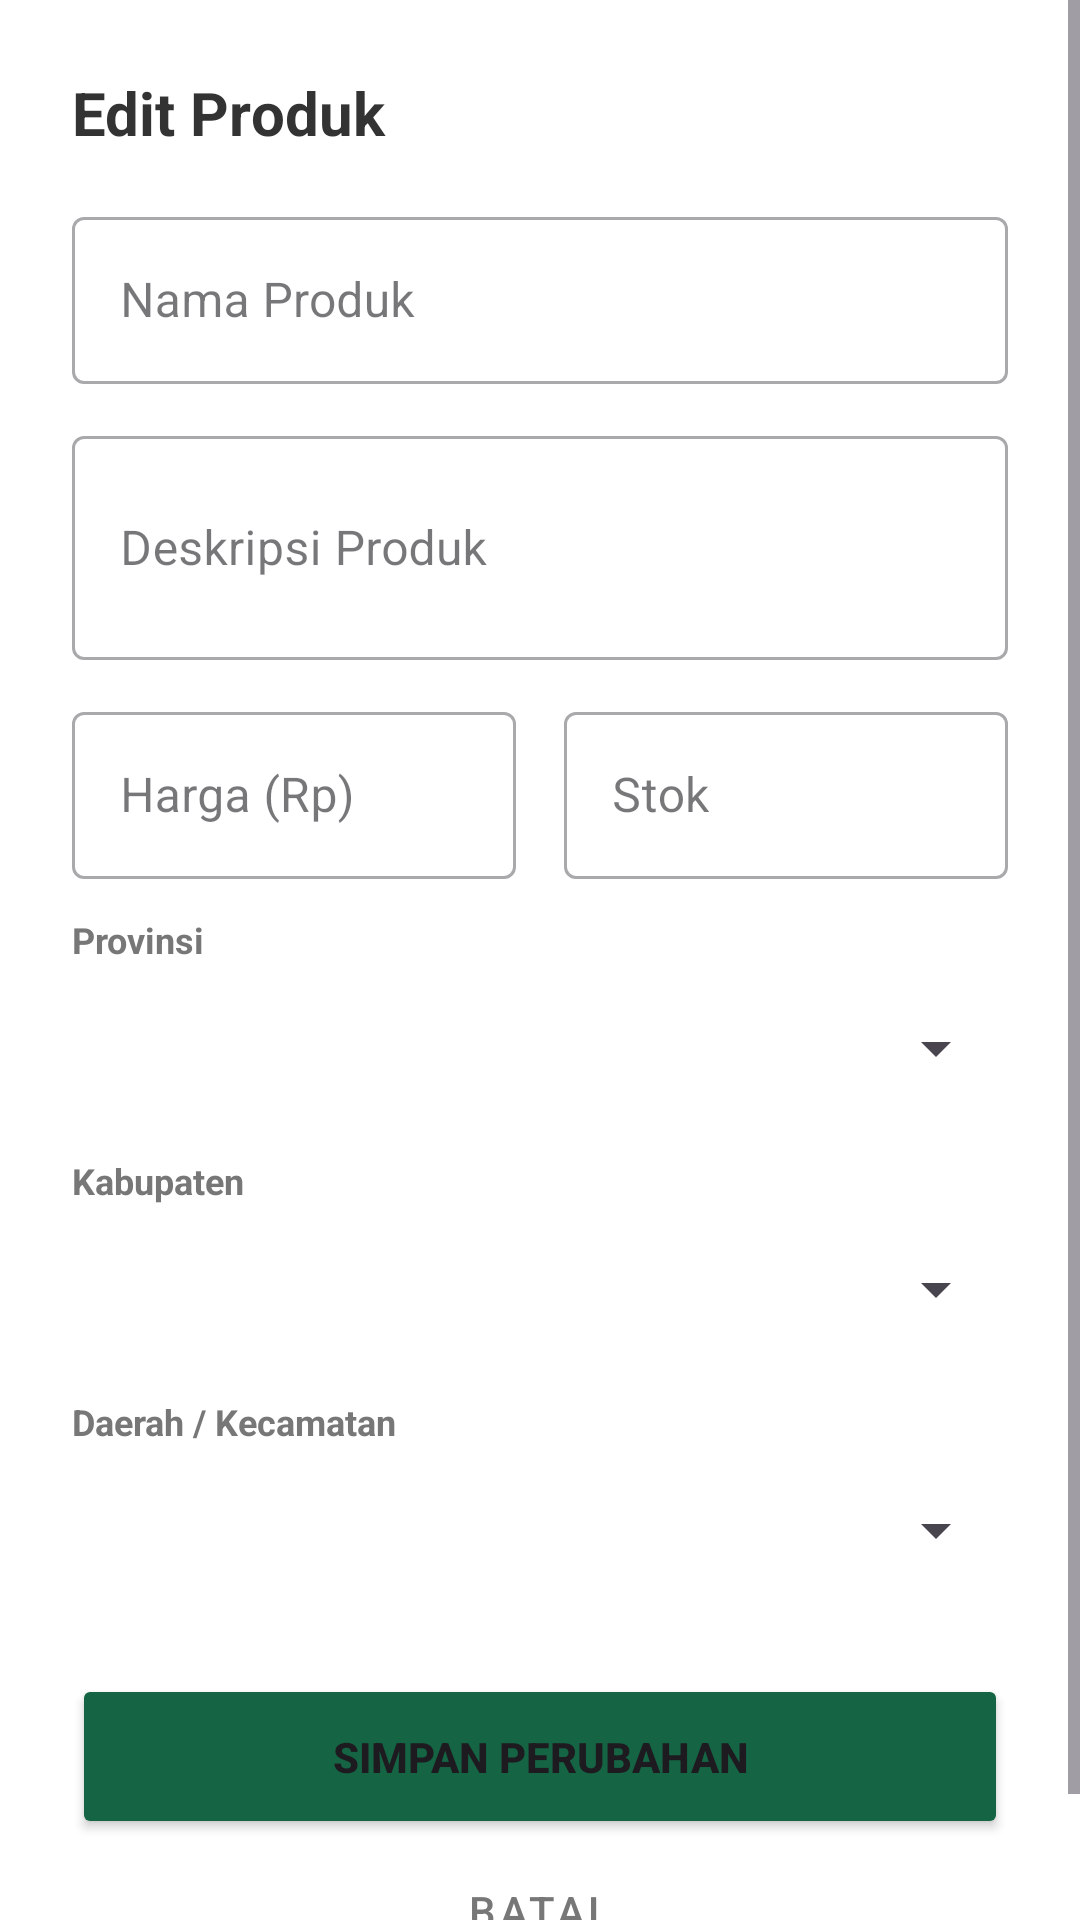

Reconstruct the res/layout file that produces this screen, plus the resources it refers to.
<!-- AndroidManifest.xml: application theme Theme.PetaniKita -->
<!-- res/layout/dialog_edit_product.xml -->
<?xml version="1.0" encoding="utf-8"?>
<ScrollView xmlns:android="http://schemas.android.com/apk/res/android"
    xmlns:app="http://schemas.android.com/apk/res-auto"
    android:layout_width="match_parent"
    android:layout_height="wrap_content"
    android:background="@android:color/white">

    <LinearLayout
        android:layout_width="match_parent"
        android:layout_height="wrap_content"
        android:orientation="vertical"
        android:padding="24dp">

        <TextView
            android:layout_width="match_parent"
            android:layout_height="wrap_content"
            android:text="Edit Produk"
            android:textColor="#333333"
            android:textSize="20sp"
            android:textStyle="bold"
            android:layout_marginBottom="16dp"/>

        
        <com.google.android.material.textfield.TextInputLayout
            style="@style/Widget.MaterialComponents.TextInputLayout.OutlinedBox"
            android:layout_width="match_parent"
            android:layout_height="wrap_content"
            android:layout_marginBottom="12dp"
            android:hint="Nama Produk">
            <com.google.android.material.textfield.TextInputEditText
                android:id="@+id/etEditProductName"
                android:layout_width="match_parent"
                android:layout_height="wrap_content"
                android:inputType="text" />
        </com.google.android.material.textfield.TextInputLayout>

        
        <com.google.android.material.textfield.TextInputLayout
            style="@style/Widget.MaterialComponents.TextInputLayout.OutlinedBox"
            android:layout_width="match_parent"
            android:layout_height="wrap_content"
            android:layout_marginBottom="12dp"
            android:hint="Deskripsi Produk">
            <com.google.android.material.textfield.TextInputEditText
                android:id="@+id/etEditDescription"
                android:layout_width="match_parent"
                android:layout_height="wrap_content"
                android:inputType="textMultiLine"
                android:minLines="2" />
        </com.google.android.material.textfield.TextInputLayout>

        
        <LinearLayout
            android:layout_width="match_parent"
            android:layout_height="wrap_content"
            android:orientation="horizontal"
            android:layout_marginBottom="12dp">

            <com.google.android.material.textfield.TextInputLayout
                style="@style/Widget.MaterialComponents.TextInputLayout.OutlinedBox"
                android:layout_width="0dp"
                android:layout_height="wrap_content"
                android:layout_weight="1"
                android:layout_marginEnd="8dp"
                android:hint="Harga (Rp)">
                <com.google.android.material.textfield.TextInputEditText
                    android:id="@+id/etEditPrice"
                    android:layout_width="match_parent"
                    android:layout_height="wrap_content"
                    android:inputType="number" />
            </com.google.android.material.textfield.TextInputLayout>

            <com.google.android.material.textfield.TextInputLayout
                style="@style/Widget.MaterialComponents.TextInputLayout.OutlinedBox"
                android:layout_width="0dp"
                android:layout_height="wrap_content"
                android:layout_weight="1"
                android:layout_marginStart="8dp"
                android:hint="Stok">
                <com.google.android.material.textfield.TextInputEditText
                    android:id="@+id/etEditStock"
                    android:layout_width="match_parent"
                    android:layout_height="wrap_content"
                    android:inputType="number" />
            </com.google.android.material.textfield.TextInputLayout>
        </LinearLayout>

        
        <TextView
            android:layout_width="wrap_content"
            android:layout_height="wrap_content"
            android:text="Provinsi"
            android:textColor="#777777"
            android:textSize="12sp"
            android:textStyle="bold" />
        <androidx.cardview.widget.CardView
            android:layout_width="match_parent"
            android:layout_height="48dp"
            android:layout_marginTop="4dp"
            android:layout_marginBottom="12dp"
            app:cardCornerRadius="8dp"
            app:cardElevation="0dp"
            app:strokeColor="#B0B0B0"
            app:strokeWidth="1dp">
            <Spinner
                android:id="@+id/spinnerEditProvinsi"
                android:layout_width="match_parent"
                android:layout_height="match_parent" />
        </androidx.cardview.widget.CardView>

        
        <TextView
            android:layout_width="wrap_content"
            android:layout_height="wrap_content"
            android:text="Kabupaten"
            android:textColor="#777777"
            android:textSize="12sp"
            android:textStyle="bold" />
        <androidx.cardview.widget.CardView
            android:layout_width="match_parent"
            android:layout_height="48dp"
            android:layout_marginTop="4dp"
            android:layout_marginBottom="12dp"
            app:cardCornerRadius="8dp"
            app:cardElevation="0dp"
            app:strokeColor="#B0B0B0"
            app:strokeWidth="1dp">
            <Spinner
                android:id="@+id/spinnerEditKabupaten"
                android:layout_width="match_parent"
                android:layout_height="match_parent" />
        </androidx.cardview.widget.CardView>

        
        <TextView
            android:layout_width="wrap_content"
            android:layout_height="wrap_content"
            android:text="Daerah / Kecamatan"
            android:textColor="#777777"
            android:textSize="12sp"
            android:textStyle="bold" />
        <androidx.cardview.widget.CardView
            android:layout_width="match_parent"
            android:layout_height="48dp"
            android:layout_marginTop="4dp"
            android:layout_marginBottom="24dp"
            app:cardCornerRadius="8dp"
            app:cardElevation="0dp"
            app:strokeColor="#B0B0B0"
            app:strokeWidth="1dp">
            <Spinner
                android:id="@+id/spinnerEditDaerah"
                android:layout_width="match_parent"
                android:layout_height="match_parent" />
        </androidx.cardview.widget.CardView>

        
        <Button
            android:id="@+id/btnSubmitEdit"
            android:layout_width="match_parent"
            android:layout_height="55dp"
            android:backgroundTint="@color/Green"
            android:text="SIMPAN PERUBAHAN"
            android:textSize="14sp"
            android:textStyle="bold"
            app:cornerRadius="8dp" />

        <Button
            android:id="@+id/btnCancelEdit"
            style="@style/Widget.MaterialComponents.Button.TextButton"
            android:layout_width="match_parent"
            android:layout_height="wrap_content"
            android:text="Batal"
            android:textColor="#777777" />

    </LinearLayout>
</ScrollView>
<!-- resources referenced by this layout -->
<resources>
  <color name="Green">#156545</color>
  <style name="Theme.PetaniKita" parent="Base.Theme.PetaniKita" />
  <style name="Base.Theme.PetaniKita" parent="Theme.Material3.DayNight.NoActionBar">
          
          
      </style>
</resources>
